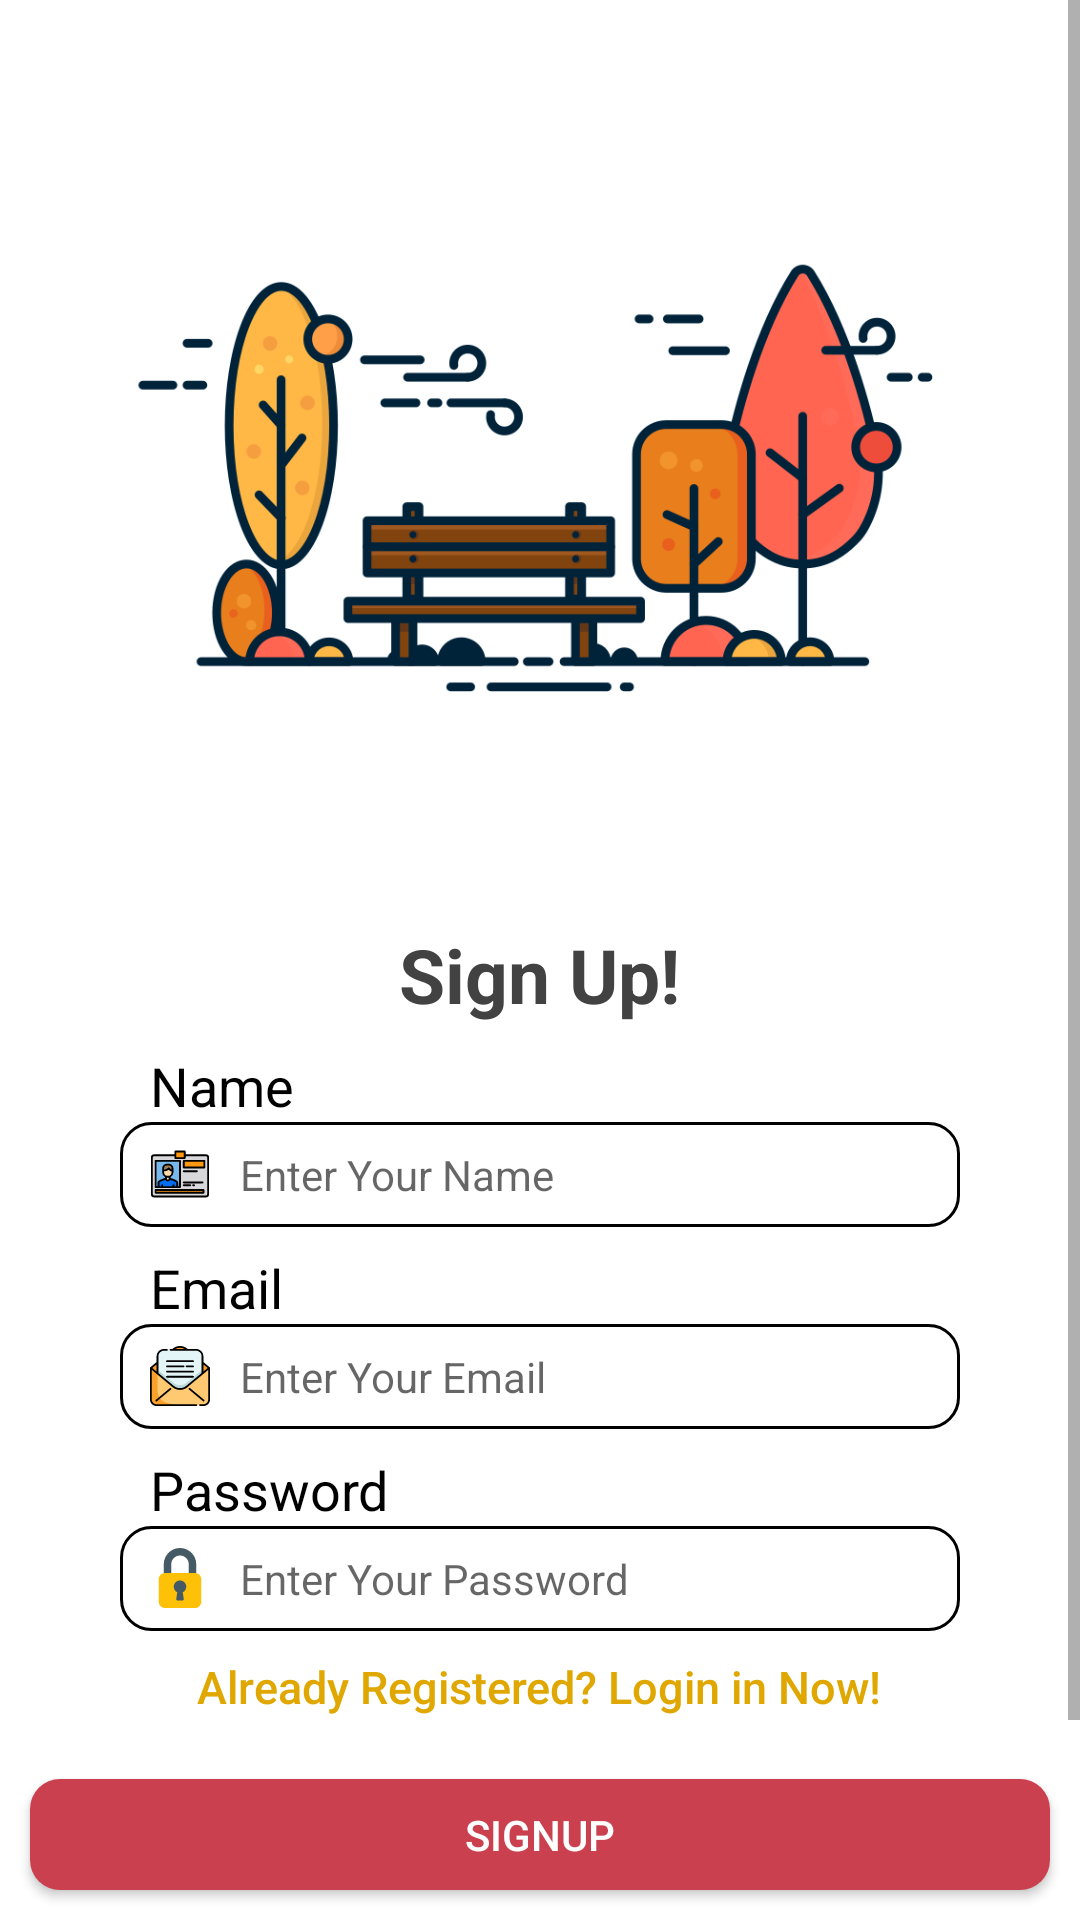

This screen was rendered from an Android layout file. Write that file and the resources it references.
<!-- AndroidManifest.xml: application theme AppTheme -->
<!-- res/layout/activity_signup.xml -->
<?xml version="1.0" encoding="utf-8"?>
<RelativeLayout
    xmlns:android="http://schemas.android.com/apk/res/android"
    xmlns:app="http://schemas.android.com/apk/res-auto"
    xmlns:tools="http://schemas.android.com/tools"
    android:layout_width="match_parent"
    android:background="#fff"
    android:layout_height="match_parent"
    tools:context=".Dashboard.MainActivity">


    <ScrollView
        android:layout_width="match_parent"
        android:layout_height="700dp"
        android:layout_above="@+id/btnSignup"
        android:layout_alignParentTop="true"
        android:layout_marginTop="0dp"
        android:layout_marginBottom="10dp">

        <LinearLayout
            android:layout_width="match_parent"
            android:layout_height="match_parent"
            android:orientation="vertical"
            android:paddingTop="0dp">


            <ImageView
                android:layout_width="match_parent"
                android:layout_height="290dp"
                android:layout_marginTop="10dp"
                android:src="@drawable/signup_page3"/>

            <TextView
                android:layout_width="wrap_content"
                android:layout_height="wrap_content"
                android:layout_gravity="center"
                android:layout_marginTop="8dp"
                android:text="Sign Up!"
                android:textColor="@color/cardview_dark_background"
                android:textSize="25dp"
                android:textStyle="bold" />


            <TextView
                android:layout_width="match_parent"
                android:layout_height="wrap_content"
                android:layout_gravity="left"
                android:layout_marginLeft="50dp"
                android:layout_marginTop="8dp"
                android:layout_marginRight="50dp"
                android:text="Name"
                android:textColor="#000"
                android:textSize="18dp" />

            <EditText
                android:id="@+id/regName"
                android:layout_width="match_parent"
                android:layout_height="35dp"
                android:layout_marginLeft="40dp"
                android:layout_marginRight="40dp"
                android:background="@drawable/login_curve"
                android:drawableStart="@drawable/ic_reg_name"
                android:drawablePadding="10dp"
                android:hint="Enter Your Name"
                android:paddingStart="10dp"
                android:textSize="14dp" />

            <TextView
                android:layout_width="match_parent"
                android:layout_height="wrap_content"
                android:layout_gravity="left"
                android:layout_marginLeft="50dp"
                android:layout_marginTop="8dp"
                android:layout_marginRight="50dp"
                android:text="Email"
                android:textColor="#000000"
                android:textSize="18dp" />

            <EditText
                android:id="@+id/regEmail"
                android:layout_width="match_parent"
                android:layout_height="35dp"
                android:layout_marginLeft="40dp"
                android:layout_marginRight="40dp"
                android:background="@drawable/login_curve"
                android:drawableStart="@drawable/ic_reg_email"
                android:drawablePadding="10dp"
                android:hint="Enter Your Email"
                android:paddingStart="10dp"
                android:textSize="14dp" />

            <TextView
                android:layout_width="match_parent"
                android:layout_height="wrap_content"
                android:layout_gravity="left"
                android:layout_marginLeft="50dp"
                android:layout_marginTop="8dp"
                android:layout_marginRight="50dp"
                android:text="Password"
                android:textColor="#000000"
                android:textSize="18dp" />

            <EditText
                android:id="@+id/regPassword"
                android:layout_width="match_parent"
                android:layout_height="35dp"
                android:layout_marginLeft="40dp"
                android:layout_marginRight="40dp"
                android:background="@drawable/login_curve"
                android:drawableStart="@drawable/ic_reg_lock"
                android:drawablePadding="10dp"
                android:hint="Enter Your Password"
                android:paddingStart="10dp"
                android:paddingRight="10dp"
                android:password="true"
                android:textSize="14dp" />

            <Button
                android:id="@+id/btn_to_login"
                android:layout_width="wrap_content"
                android:layout_height="21dp"
                android:layout_gravity="center"
                android:layout_marginTop="8dp"
                android:background="@android:color/transparent"
                android:clickable="true"
                android:text="Already Registered? Login in Now!"
                android:textAllCaps="false"
                android:textColor="#DFA700"
                android:textSize="15dp" />


            <RelativeLayout
                android:layout_width="wrap_content"
                android:layout_height="wrap_content"
                android:layout_marginRight="20dp"
                android:layout_marginBottom="10dp">

            </RelativeLayout>


            <RelativeLayout
                android:layout_width="match_parent"
                android:layout_height="wrap_content"
                android:layout_marginRight="10dp"
                android:layout_marginBottom="10dp">


            </RelativeLayout>

        </LinearLayout>


    </ScrollView>

    <Button
        android:id="@+id/btnSignup"
        android:layout_width="388dp"
        android:layout_height="37dp"
        android:layout_alignParentBottom="true"
        android:layout_centerHorizontal="true"
        android:layout_marginLeft="10dp"
        android:layout_marginRight="10dp"
        android:layout_marginBottom="10dp"
        android:background="@drawable/buttoncurve"
        android:text="SignUp"
        android:textColor="#fff" />



</RelativeLayout>
<!-- resources referenced by this layout -->
<resources>
  <!-- drawable buttoncurve (drawable) -->
  <?xml version="1.0" encoding="utf-8"?>
  <shape xmlns:android="http://schemas.android.com/apk/res/android"
      android:shape="rectangle">
  
      <solid android:color="#CA404E"/>
      <corners android:radius="10dp"/>
  
  </shape>
  <!-- drawable ic_reg_email: vector/xml drawable (drawable, 4892 chars, omitted) -->
  <!-- drawable ic_reg_lock (drawable) -->
  <vector android:height="20dp" android:viewportHeight="512"
      android:viewportWidth="512" android:width="20dp" xmlns:android="http://schemas.android.com/apk/res/android">
      <path android:fillColor="#455A64" android:pathData="M256,0c-76.544,0.094 -138.573,62.122 -138.667,138.667V224c0,5.891 4.776,10.667 10.667,10.667h42.667c5.891,0 10.667,-4.776 10.667,-10.667v-85.333C181.333,97.429 214.763,64 256,64s74.667,33.429 74.667,74.667V224c0,5.891 4.776,10.667 10.667,10.667H384c5.891,0 10.667,-4.776 10.667,-10.667v-85.333C394.573,62.122 332.544,0.094 256,0z"/>
      <path android:fillColor="#FFC107" android:pathData="M128,213.333h256c29.455,0 53.333,23.878 53.333,53.333v192C437.333,488.122 413.455,512 384,512H128c-29.455,0 -53.333,-23.878 -53.333,-53.333v-192C74.667,237.211 98.545,213.333 128,213.333z"/>
      <path android:fillColor="#455A64" android:pathData="M309.333,330.667c0.124,-29.455 -23.653,-53.434 -53.108,-53.558c-29.455,-0.124 -53.434,23.653 -53.558,53.108c-0.086,20.36 11.427,38.992 29.674,48.023l-8.235,57.6c-0.825,5.833 3.235,11.23 9.068,12.055c0.494,0.07 0.993,0.105 1.492,0.105h42.667c5.891,0.06 10.715,-4.667 10.774,-10.558c0.005,-0.543 -0.03,-1.086 -0.108,-1.623l-8.235,-57.6C297.788,369.199 309.216,350.82 309.333,330.667z"/>
  </vector>
  <!-- drawable ic_reg_name: vector/xml drawable (drawable, 3744 chars, omitted) -->
  <!-- drawable login_curve (drawable) -->
  <?xml version="1.0" encoding="utf-8"?>
  <shape xmlns:android="http://schemas.android.com/apk/res/android"
      android:shape="rectangle">
  
      <solid android:color="#fff"/>
      <corners android:radius="10dp"/>
      <stroke android:color="#000"
          android:width="1dp"/>
  
  </shape>
  <!-- drawable signup_page3: png bitmap (drawable, 49923 bytes) -->
  <style name="AppTheme" parent="Theme.AppCompat.Light.NoActionBar">
          
          <item name="colorPrimary">#EEA956</item>
          <item name="colorPrimaryDark">#EEA956</item>
          <item name="colorAccent">@color/colorAccent</item>
          <item name="android:windowLightStatusBar">true</item>
      </style>
  <color name="colorAccent">#6E6E6E</color>
</resources>
